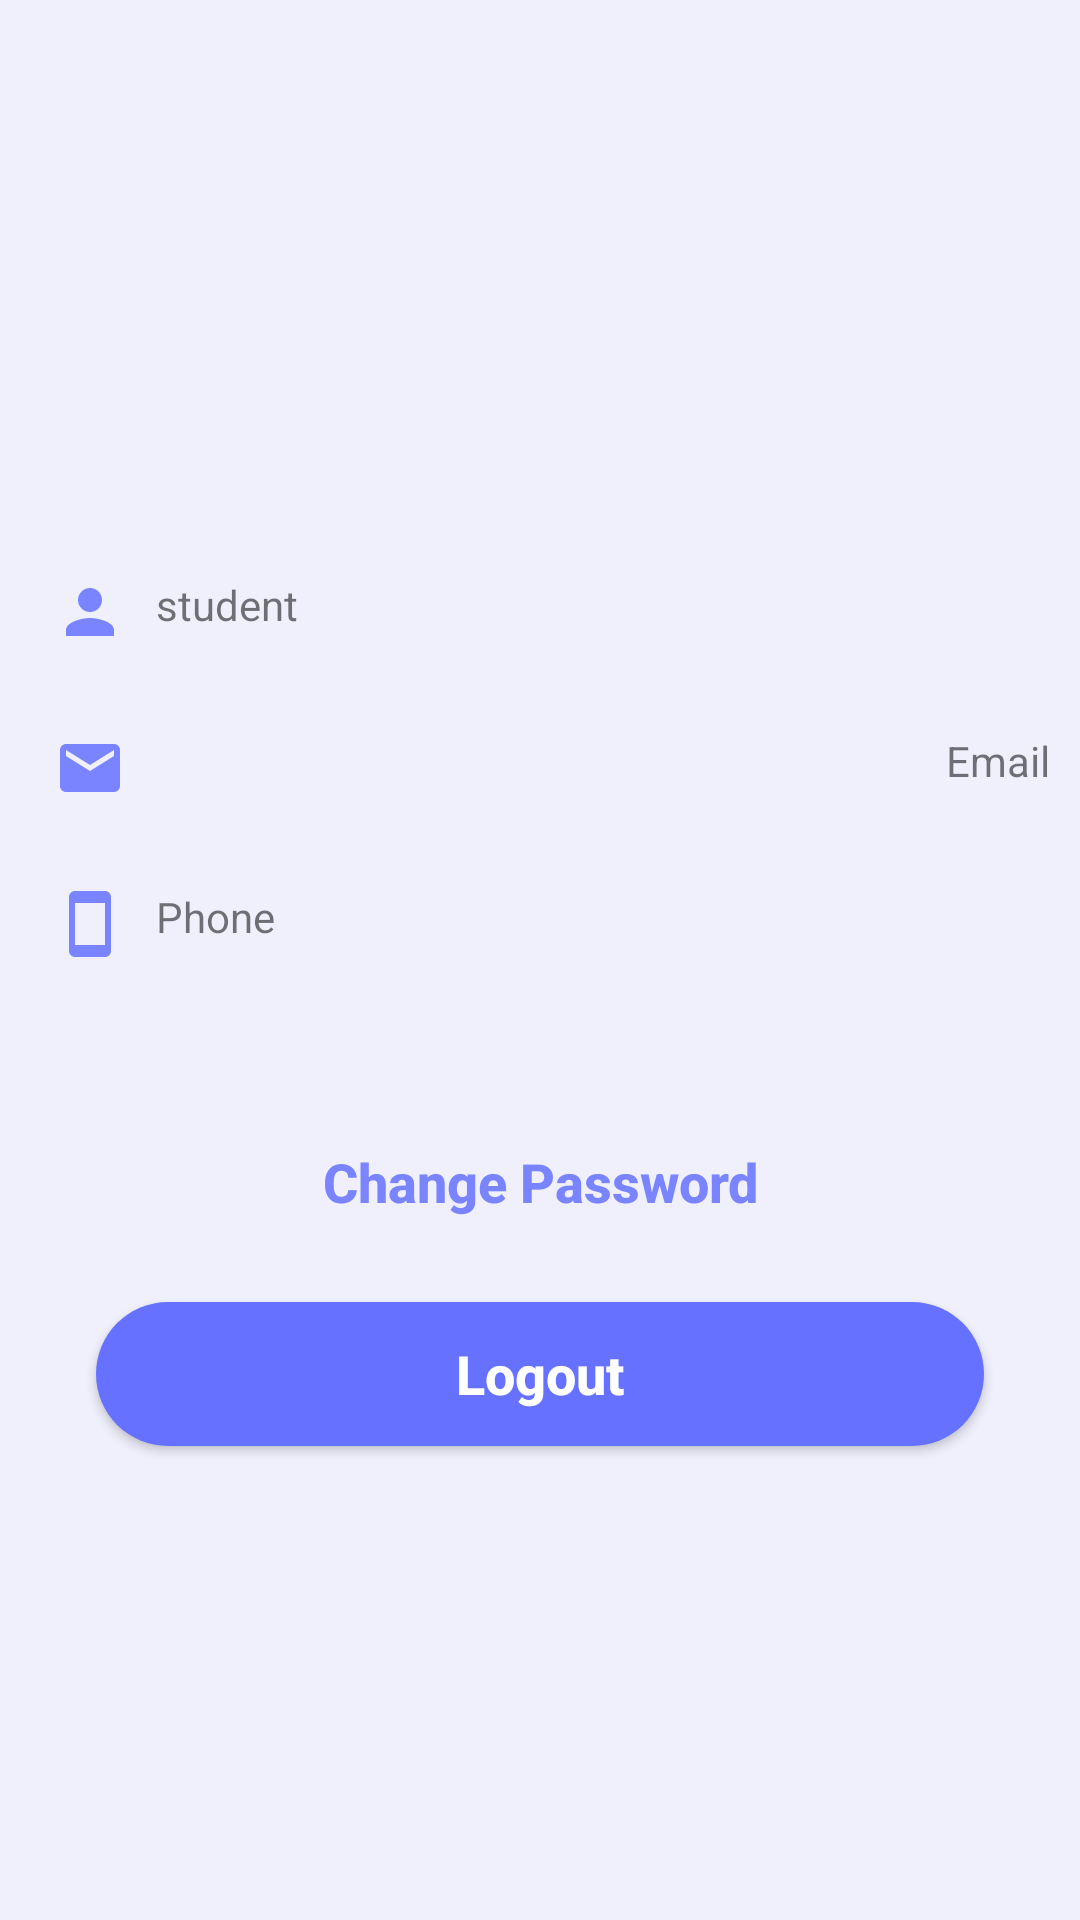

Here is an Android app screen rendered from its layout file. Give the layout XML and the strings, colors and styles it references.
<!-- AndroidManifest.xml: application theme Theme.EduTracker -->
<!-- res/layout/fragment_student_profile.xml -->
<?xml version="1.0" encoding="utf-8"?>
<ScrollView xmlns:android="http://schemas.android.com/apk/res/android"
    xmlns:app="http://schemas.android.com/apk/res-auto"
    xmlns:tools="http://schemas.android.com/tools"
    android:id="@+id/scrollView2"
    android:layout_width="match_parent"
    android:layout_height="match_parent"
    android:background="#eff0fc"
    android:contentDescription="@string/app_name"
    app:layout_constraintBottom_toBottomOf="parent"
    app:layout_constraintEnd_toEndOf="parent"
    app:layout_constraintStart_toStartOf="parent"
    app:layout_constraintTop_toTopOf="parent"
    tools:context=".student.StudentProfileFragment">

    <LinearLayout
        android:layout_width="match_parent"
        android:layout_height="wrap_content"
        android:orientation="vertical">

        <androidx.constraintlayout.widget.ConstraintLayout
            android:layout_width="match_parent"
            android:layout_height="match_parent">

            <ImageView
                android:id="@+id/imageView"
                android:layout_width="wrap_content"
                android:layout_height="150dp"
                android:contentDescription="TODO"
android:scaleType="fitXY"
                android:src="@drawable/top_background"
                app:layout_constraintBottom_toBottomOf="parent"
                app:layout_constraintEnd_toEndOf="parent"
                app:layout_constraintStart_toStartOf="parent"
                app:layout_constraintTop_toTopOf="parent"
                app:layout_constraintVertical_bias="0.0" />

            <ImageView
                android:id="@+id/imageView2"
                android:layout_width="150dp"
                android:layout_height="150dp"
                android:src="@drawable/women2"
                android:layout_marginStart="10dp"
                app:layout_constraintBottom_toBottomOf="parent"
                app:layout_constraintHorizontal_bias="0.497"
                app:layout_constraintStart_toStartOf="parent"
                app:layout_constraintTop_toTopOf="parent"
                app:layout_constraintVertical_bias="0.865" />

        </androidx.constraintlayout.widget.ConstraintLayout>


        <TextView
            android:id="@+id/name"
            android:layout_width="match_parent"
            android:layout_height="wrap_content"
            android:layout_marginStart="8dp"
            android:layout_marginBottom="8dp"
            android:layout_marginTop="32dp"
            android:drawablePadding="10dp"
            android:padding="10dp"
            android:text="@string/the_student"
            android:textSize="14sp"
            app:drawableStartCompat="@drawable/parent" />

        <TextView
            android:id="@+id/emailTv"
            android:layout_width="match_parent"
            android:layout_height="wrap_content"
            android:layout_marginStart="8dp"
            android:layout_marginBottom="8dp"
            android:drawablePadding="10dp"
            android:gravity="end"
            android:padding="10dp"
            android:text="@string/email"
            android:textSize="14sp"
            app:drawableStartCompat="@drawable/ic_baseline_email_24" />

        <TextView
            android:id="@+id/phoneTv"
            android:layout_width="match_parent"
            android:layout_height="wrap_content"
            android:layout_marginStart="8dp"
            android:layout_marginBottom="8dp"
            android:drawablePadding="10dp"
            android:padding="10dp"
            android:text="@string/phone"
            android:textSize="14sp"
            app:drawableStartCompat="@drawable/phone_icon" />



        <androidx.appcompat.widget.AppCompatButton
            android:id="@+id/changePasswordButton"
            android:layout_width="match_parent"
            android:layout_height="wrap_content"
            android:layout_marginStart="32dp"
            android:layout_marginTop="32dp"
            android:layout_marginEnd="32dp"
            android:layout_marginBottom="16dp"
            android:background="@drawable/background_teacher_btn"
            android:text="@string/change_password"
            android:textAllCaps="false"
            android:textColor="@color/primary"
            android:textSize="18sp"
            android:textStyle="bold" />

        <androidx.appcompat.widget.AppCompatButton
            android:id="@+id/logoutButton"
            android:layout_width="match_parent"
            android:layout_height="wrap_content"
            android:layout_marginStart="32dp"
            android:layout_marginEnd="32dp"
            android:layout_marginBottom="60dp"
            android:background="@drawable/background_login_btn"
            android:text="@string/logout"
            android:textAllCaps="false"
            android:textColor="@color/white"
            android:textSize="18sp"
            android:textStyle="bold" />

    </LinearLayout>
</ScrollView>
<!-- resources referenced by this layout -->
<resources>
  <color name="primary">#7a84fe</color>
  <color name="white">#FFFFFFFF</color>
  <!-- drawable background_login_btn (drawable) -->
  <?xml version="1.0" encoding="utf-8"?>
  <selector xmlns:android="http://schemas.android.com/apk/res/android">
  <item>
      <shape>
          <solid android:color="#6672ff"/>
          <corners android:radius="25dp"/>
      </shape>
  </item>
  </selector>
  <!-- drawable ic_baseline_email_24 (drawable) -->
  <vector android:height="24dp" android:tint="#7A84FE"
      android:viewportHeight="24" android:viewportWidth="24"
      android:width="24dp" xmlns:android="http://schemas.android.com/apk/res/android">
      <path android:fillColor="@android:color/white" android:pathData="M20,4L4,4c-1.1,0 -1.99,0.9 -1.99,2L2,18c0,1.1 0.9,2 2,2h16c1.1,0 2,-0.9 2,-2L22,6c0,-1.1 -0.9,-2 -2,-2zM20,8l-8,5 -8,-5L4,6l8,5 8,-5v2z"/>
  </vector>
  <!-- drawable parent (drawable) -->
  <vector android:height="24dp" android:tint="#7A84FE"
      android:viewportHeight="24" android:viewportWidth="24"
      android:width="24dp" xmlns:android="http://schemas.android.com/apk/res/android">
      <path android:fillColor="@android:color/white" android:pathData="M12,12c2.21,0 4,-1.79 4,-4s-1.79,-4 -4,-4 -4,1.79 -4,4 1.79,4 4,4zM12,14c-2.67,0 -8,1.34 -8,4v2h16v-2c0,-2.66 -5.33,-4 -8,-4z"/>
  </vector>
  <!-- drawable phone_icon (drawable) -->
  <vector android:height="24dp" android:tint="#7A84FE"
      android:viewportHeight="24" android:viewportWidth="24"
      android:width="24dp" xmlns:android="http://schemas.android.com/apk/res/android">
      <path android:fillColor="@android:color/white" android:pathData="M17,1.01L7,1c-1.1,0 -2,0.9 -2,2v18c0,1.1 0.9,2 2,2h10c1.1,0 2,-0.9 2,-2V3c0,-1.1 -0.9,-1.99 -2,-1.99zM17,19H7V5h10v14z"/>
  </vector>
  <string name="app_name">nobel</string>
  <string name="change_password">Change Password</string>
  <string name="email">Email</string>
  <string name="logout">Logout</string>
  <string name="phone">Phone</string>
  <string name="the_student">student</string>
  <style name="Theme.EduTracker" parent="Theme.MaterialComponents.DayNight.NoActionBar">
          
          <item name="colorPrimary">@color/primary</item>
          <item name="colorPrimaryVariant">@color/purple_700</item>
          <item name="colorOnPrimary">@color/white</item>
          
          <item name="colorSecondary">@color/teal_200</item>
          <item name="colorSecondaryVariant">@color/teal_700</item>
          <item name="colorOnSecondary">@color/black</item>
          
          <item name="android:statusBarColor">?attr/colorPrimaryVariant</item>
          
      </style>
  <color name="purple_700">#FF3700B3</color>
  <color name="teal_200">#FF03DAC5</color>
  <color name="teal_700">#FF018786</color>
  <color name="black">#191919</color>
</resources>
